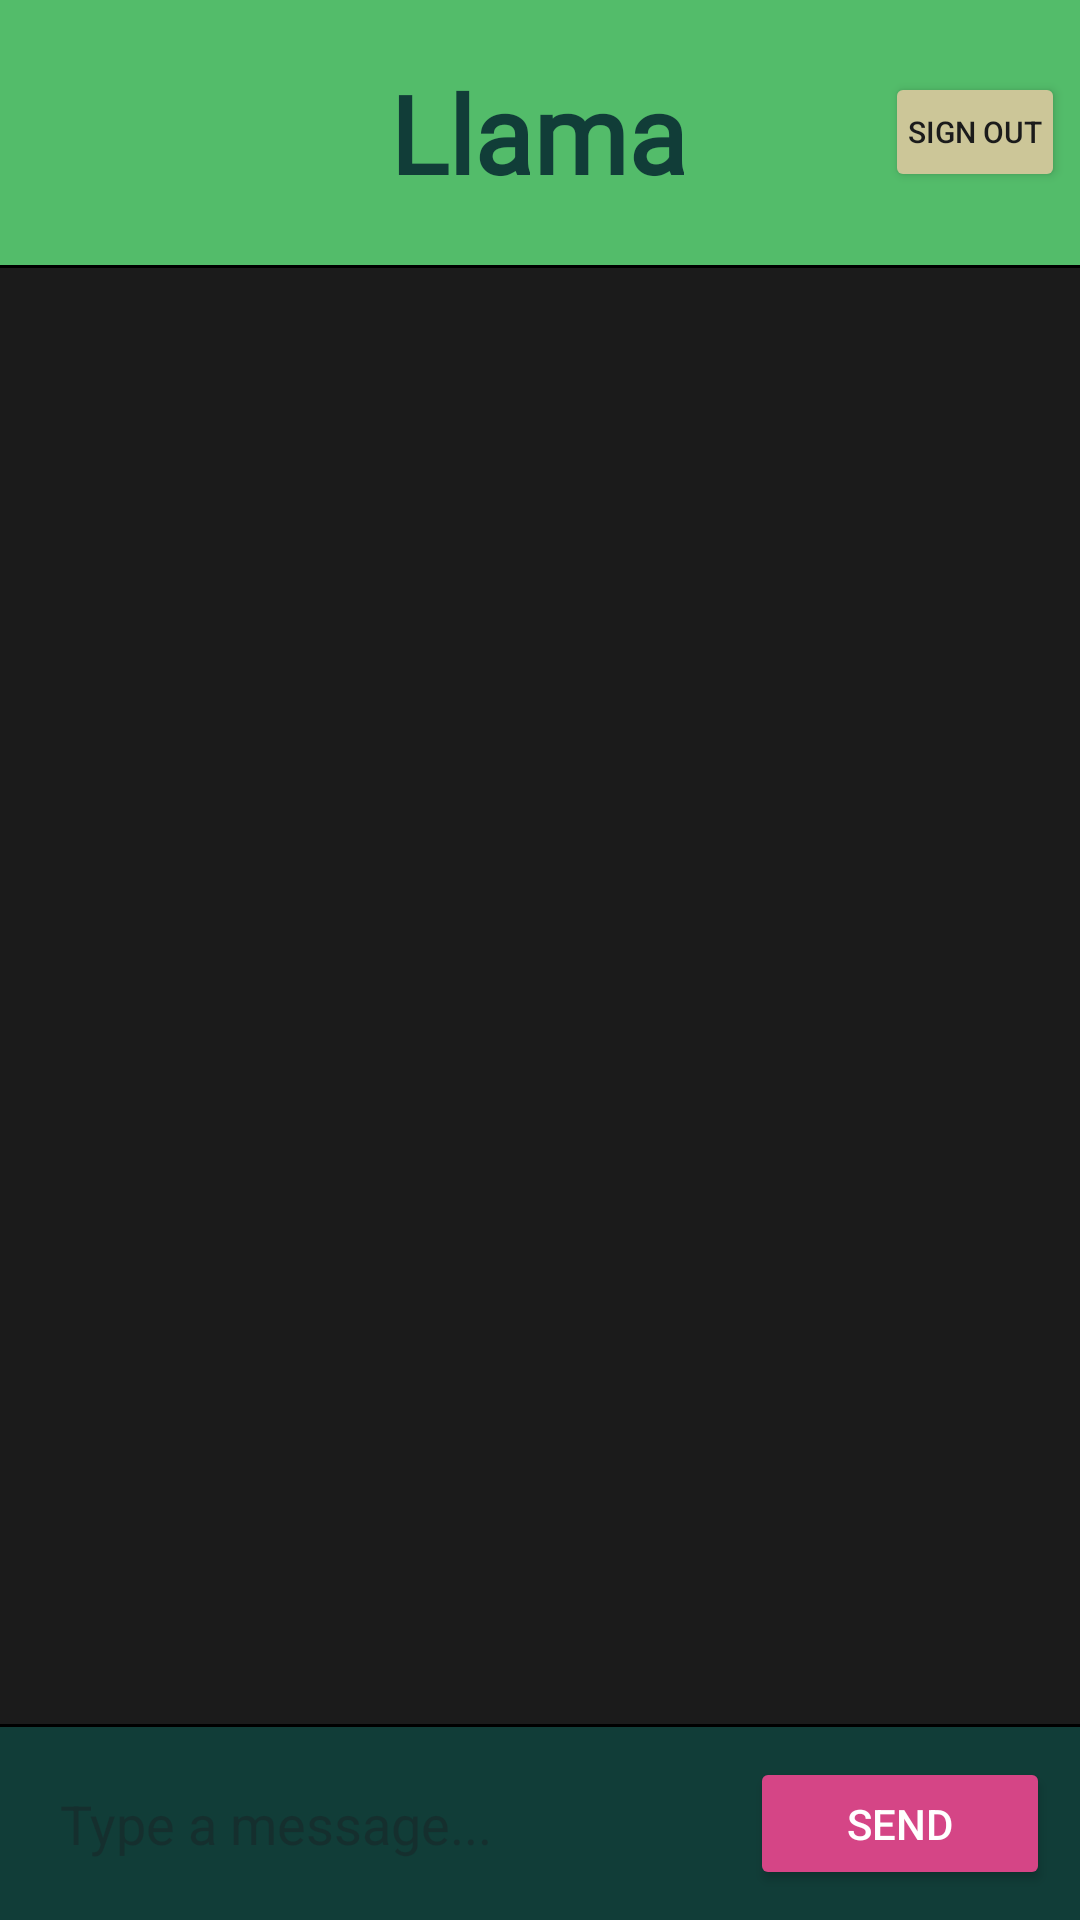

Layout XML and referenced resources for this Android screen:
<!-- AndroidManifest.xml: application theme Theme.Llamalogue -->
<!-- res/layout/activity_chat.xml -->
<?xml version="1.0" encoding="utf-8"?>
<RelativeLayout xmlns:android="http://schemas.android.com/apk/res/android"
    xmlns:app="http://schemas.android.com/apk/res-auto"
    xmlns:tools="http://schemas.android.com/tools"
    android:layout_width="match_parent"
    android:layout_height="match_parent"
    android:background="#1b1b1b"
    tools:context=".ChatActivity">

    
    <LinearLayout
        android:id="@+id/text_bar"
        android:layout_width="match_parent"
        android:layout_height="wrap_content"
        android:layout_alignParentBottom="true"
        android:background="#113d38"
        android:orientation="horizontal">

        
        <EditText
            android:id="@+id/et_message"
            android:layout_width="match_parent"
            android:layout_height="wrap_content"
            android:layout_margin="10dp"
            android:layout_weight=".5"
            android:background="@drawable/round_button"
            android:backgroundTint="#53bc6a"
            android:hint="Type a message..."
            android:inputType="textShortMessage"
            android:padding="10dp"
            android:singleLine="true" />

        
        <Button
            android:id="@+id/btn_send"
            android:layout_width="match_parent"
            android:layout_height="match_parent"
            android:layout_margin="10dp"
            android:layout_weight="1"
            android:backgroundTint="#d54586"
            android:text="Send"
            android:textColor="@android:color/white" />

    </LinearLayout>

    
    <View
        android:id="@+id/text_bar_divider"
        android:layout_width="match_parent"
        android:layout_height="1dp"
        android:layout_above="@+id/text_bar"
        android:background="@android:color/background_dark" />

    
    <ListView
        android:id="@+id/messages"
        android:layout_width="match_parent"
        android:layout_height="match_parent"
        android:layout_above="@id/text_bar"
        android:layout_below="@id/header" />

    
    <View
        android:id="@+id/header_divider"
        android:layout_width="match_parent"
        android:layout_height="1dp"
        android:layout_below="@+id/header"
        android:background="@android:color/background_dark" />

    
    <LinearLayout
        android:id="@+id/header"
        android:layout_width="match_parent"
        android:layout_height="wrap_content"
        android:layout_alignParentTop="true"
        android:background="#53bc6a"
        android:gravity="center_vertical"
        android:orientation="horizontal">

        
        <ImageView
            android:id="@+id/llama_avatar_header"
            android:layout_width="60dp"
            android:layout_height="60dp"
            android:layout_weight="1"
            android:layout_margin="10dp"
            app:layout_constraintDimensionRatio="H, 1:1" />
        
        <TextView
            android:id="@+id/llama_name_header"
            android:layout_width="160dp"
            android:layout_height="wrap_content"
            android:layout_margin="10dp"
            android:fontFamily="@font/petit_formal_script"
            android:padding="10dp"
            android:text="Llama"
            android:textColor="#113d38"
            android:textSize="36sp"
            android:textStyle="bold" />

        
        <Button
            android:id="@+id/sign_out_Button"
            android:layout_width="60dp"
            android:layout_height="40dp"
            android:layout_margin="5dp"
            android:backgroundTint="#ccc698"

            android:padding="1dp"
            android:text="Sign Out"
            android:textSize="10dp"
            android:textColor="#1b1b1b" />

    </LinearLayout>


</RelativeLayout>
<!-- resources referenced by this layout -->
<resources>
  <style name="Theme.Llamalogue" parent="Base.Theme.Llamalogue" />
  <style name="Base.Theme.Llamalogue" parent="Theme.Material3.DayNight.NoActionBar">
          
          
      </style>
</resources>
